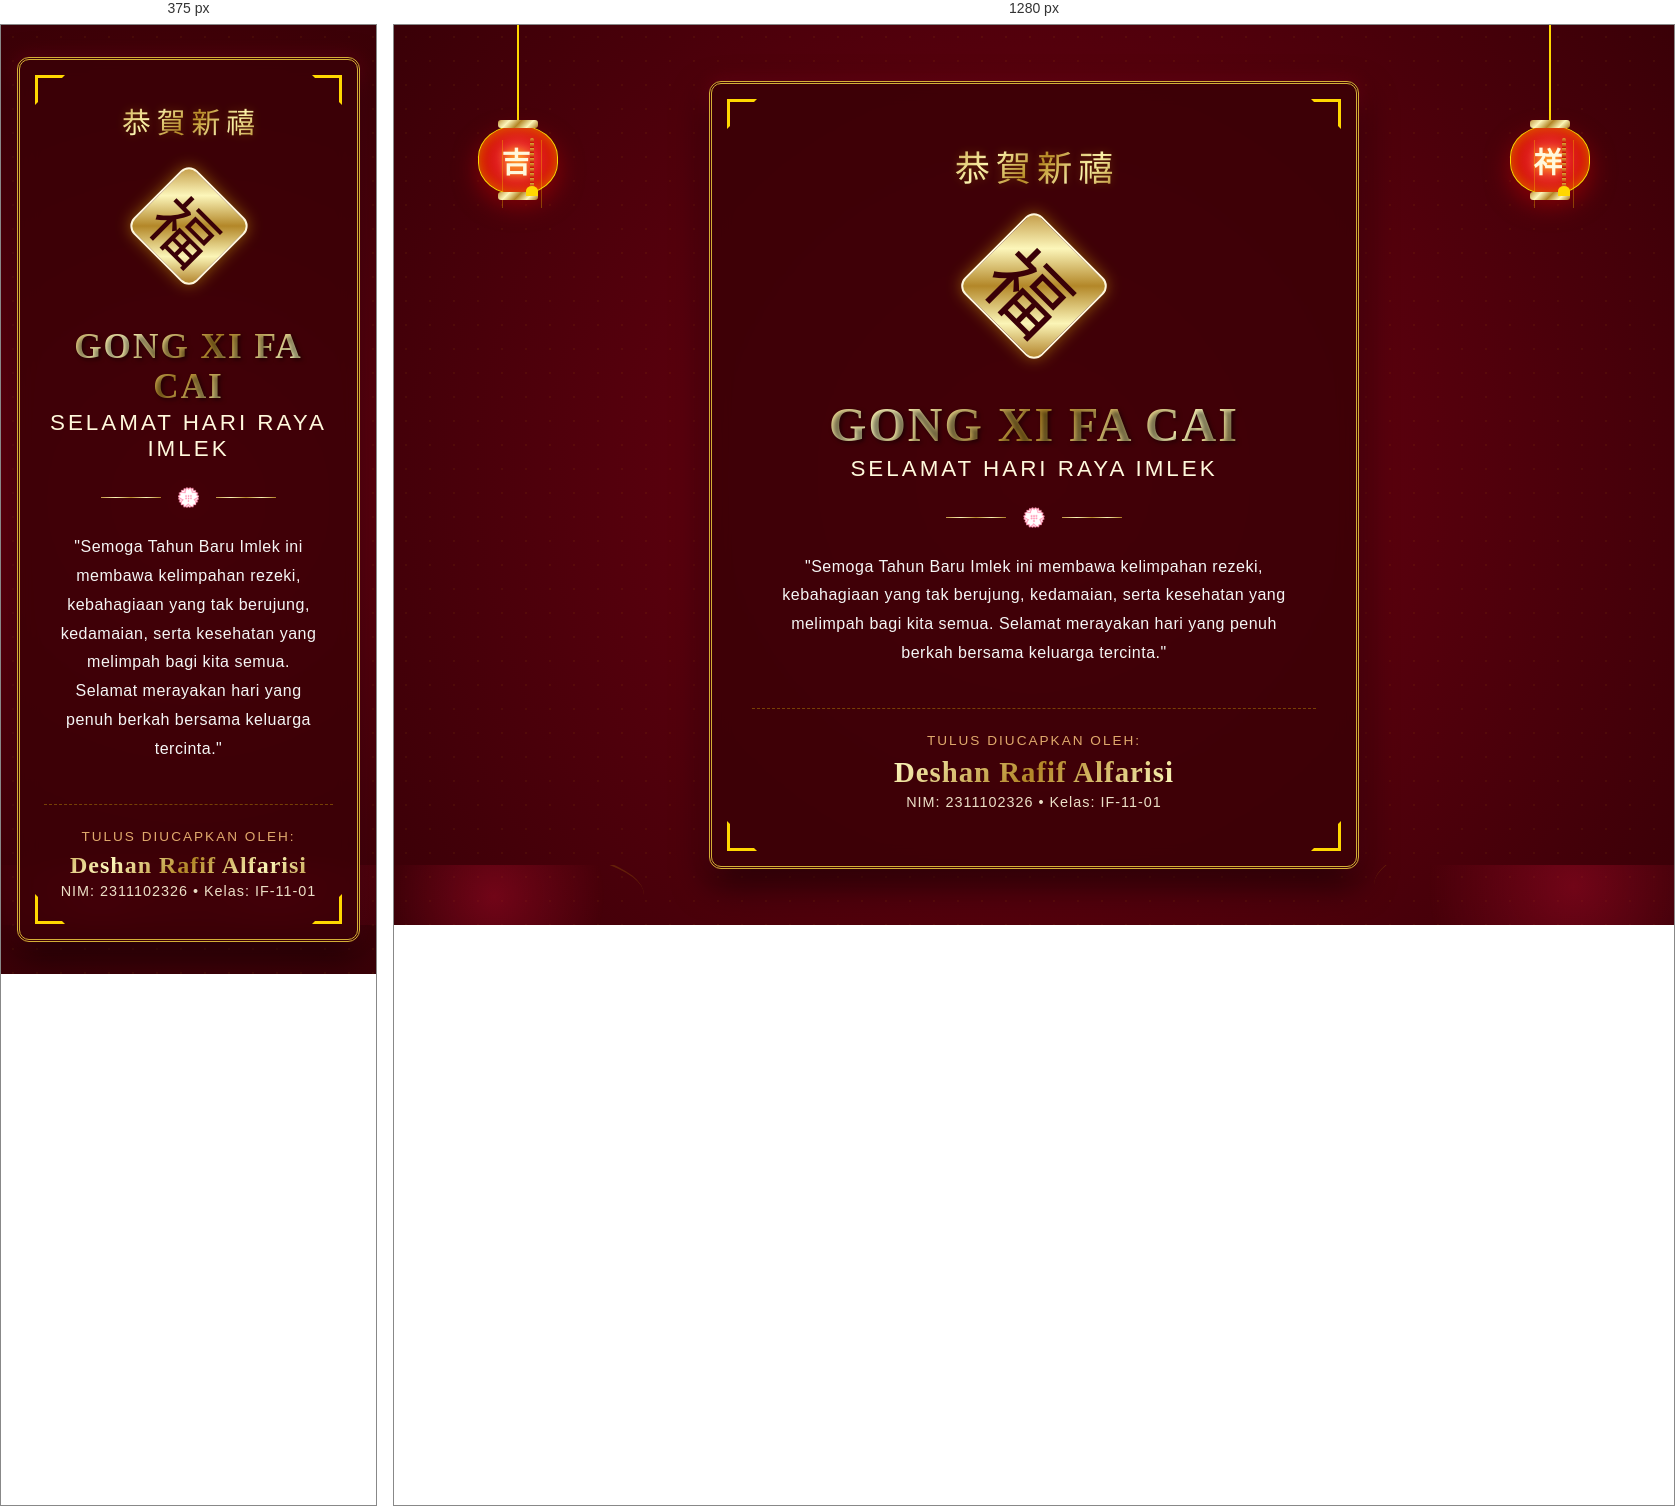
Rendered at 375 px and 1280 px, left to right.

<!-- file: index.html -->
<!DOCTYPE html>
<html lang="id">
<head>
    <meta charset="UTF-8">
    <meta name="viewport" content="width=device-width, initial-scale=1.0">
    <meta name="description" content="Ucapan Selamat Hari Raya Imlek dari Deshan Rafif Alfarisi. Semoga tahun baru membawa kemakmuran, keberuntungan, dan kebahagiaan.">
    <title>Selamat Hari Raya Imlek - Deshan Rafif Alfarisi</title>
    <!-- Google Fonts -->
    <link rel="preconnect" href="https://fonts.googleapis.com">
    <link rel="preconnect" href="https://fonts.gstatic.com" crossorigin>
    <link href="https://fonts.googleapis.com/css2?family=Cinzel:wght@500;700;900&family=Ma+Shan+Zheng&family=Poppins:wght@300;400;600&display=swap" rel="stylesheet">
    <!-- Style CSS -->
    <link rel="stylesheet" href="style.css">
</head>
<body>
    <!-- Background Sparkles/Petals -->
    <div class="sparkles-container">
        <div class="sparkle s1">✦</div>
        <div class="sparkle s2">✦</div>
        <div class="sparkle s3">✦</div>
        <div class="sparkle s4">✦</div>
        <div class="sparkle s5">✦</div>
        <div class="sparkle s6">✦</div>
        <div class="sparkle s7">✦</div>
        <div class="sparkle s8">✦</div>
    </div>

    <!-- Hanging Lanterns -->
    <div class="lantern-wrapper left">
        <div class="lantern-string"></div>
        <div class="lantern">
            <div class="lantern-top"></div>
            <div class="lantern-body">
                <div class="lantern-glow"></div>
                <div class="lantern-line"></div>
                <span class="lantern-text">吉</span>
            </div>
            <div class="lantern-bottom"></div>
            <div class="lantern-tassel"></div>
        </div>
    </div>
    
    <div class="lantern-wrapper right">
        <div class="lantern-string"></div>
        <div class="lantern">
            <div class="lantern-top"></div>
            <div class="lantern-body">
                <div class="lantern-glow"></div>
                <div class="lantern-line"></div>
                <span class="lantern-text">祥</span>
            </div>
            <div class="lantern-bottom"></div>
            <div class="lantern-tassel"></div>
        </div>
    </div>

    <main class="container">
        <div class="card">
            <!-- Decorative Corners -->
            <div class="corner top-left"></div>
            <div class="corner top-right"></div>
            <div class="corner bottom-left"></div>
            <div class="corner bottom-right"></div>

            <header class="header">
                <div class="chinese-accent">恭賀新禧</div>
                <div class="fu-character">福</div>
            </header>

            <section class="content">
                <h1 class="main-title">Gong Xi Fa Cai</h1>
                <h2 class="sub-title">Selamat Hari Raya Imlek</h2>
                <div class="divider">
                    <span class="divider-line"></span>
                    <span class="divider-symbol">💮</span>
                    <span class="divider-line"></span>
                </div>
                <p class="wishes">
                    "Semoga Tahun Baru Imlek ini membawa kelimpahan rezeki, kebahagiaan yang tak berujung, kedamaian, serta kesehatan yang melimpah bagi kita semua. Selamat merayakan hari yang penuh berkah bersama keluarga tercinta."
                </p>
            </section>

            <footer class="sender-info">
                <p class="from-text">Tulus Diucapkan Oleh:</p>
                <h3 class="sender-name">Deshan Rafif Alfarisi</h3>
                <p class="sender-details">NIM: 2311102326 &bull; Kelas: IF-11-01</p>
            </footer>
        </div>
    </main>

    <!-- Decorative Bottom Wave/Clouds -->
    <div class="clouds">
        <div class="cloud c1"></div>
        <div class="cloud c2"></div>
    </div>
</body>
</html>


/* @media block from style.css */
@media (max-width: 768px) {
    .lantern-wrapper {
        display: none; /* Hide floating lanterns on mobile to prevent blocking layout */
    }
    
    .card {
        padding: 2.5rem 1.5rem;
    }
    
    .main-title {
        font-size: 2.2rem;
    }
    
    .chinese-accent {
        font-size: 1.8rem;
    }
    
    .fu-character {
        width: 90px;
        height: 90px;
        font-size: 4rem;
    }
    
    .sender-name {
        font-size: 1.5rem;
    }
}